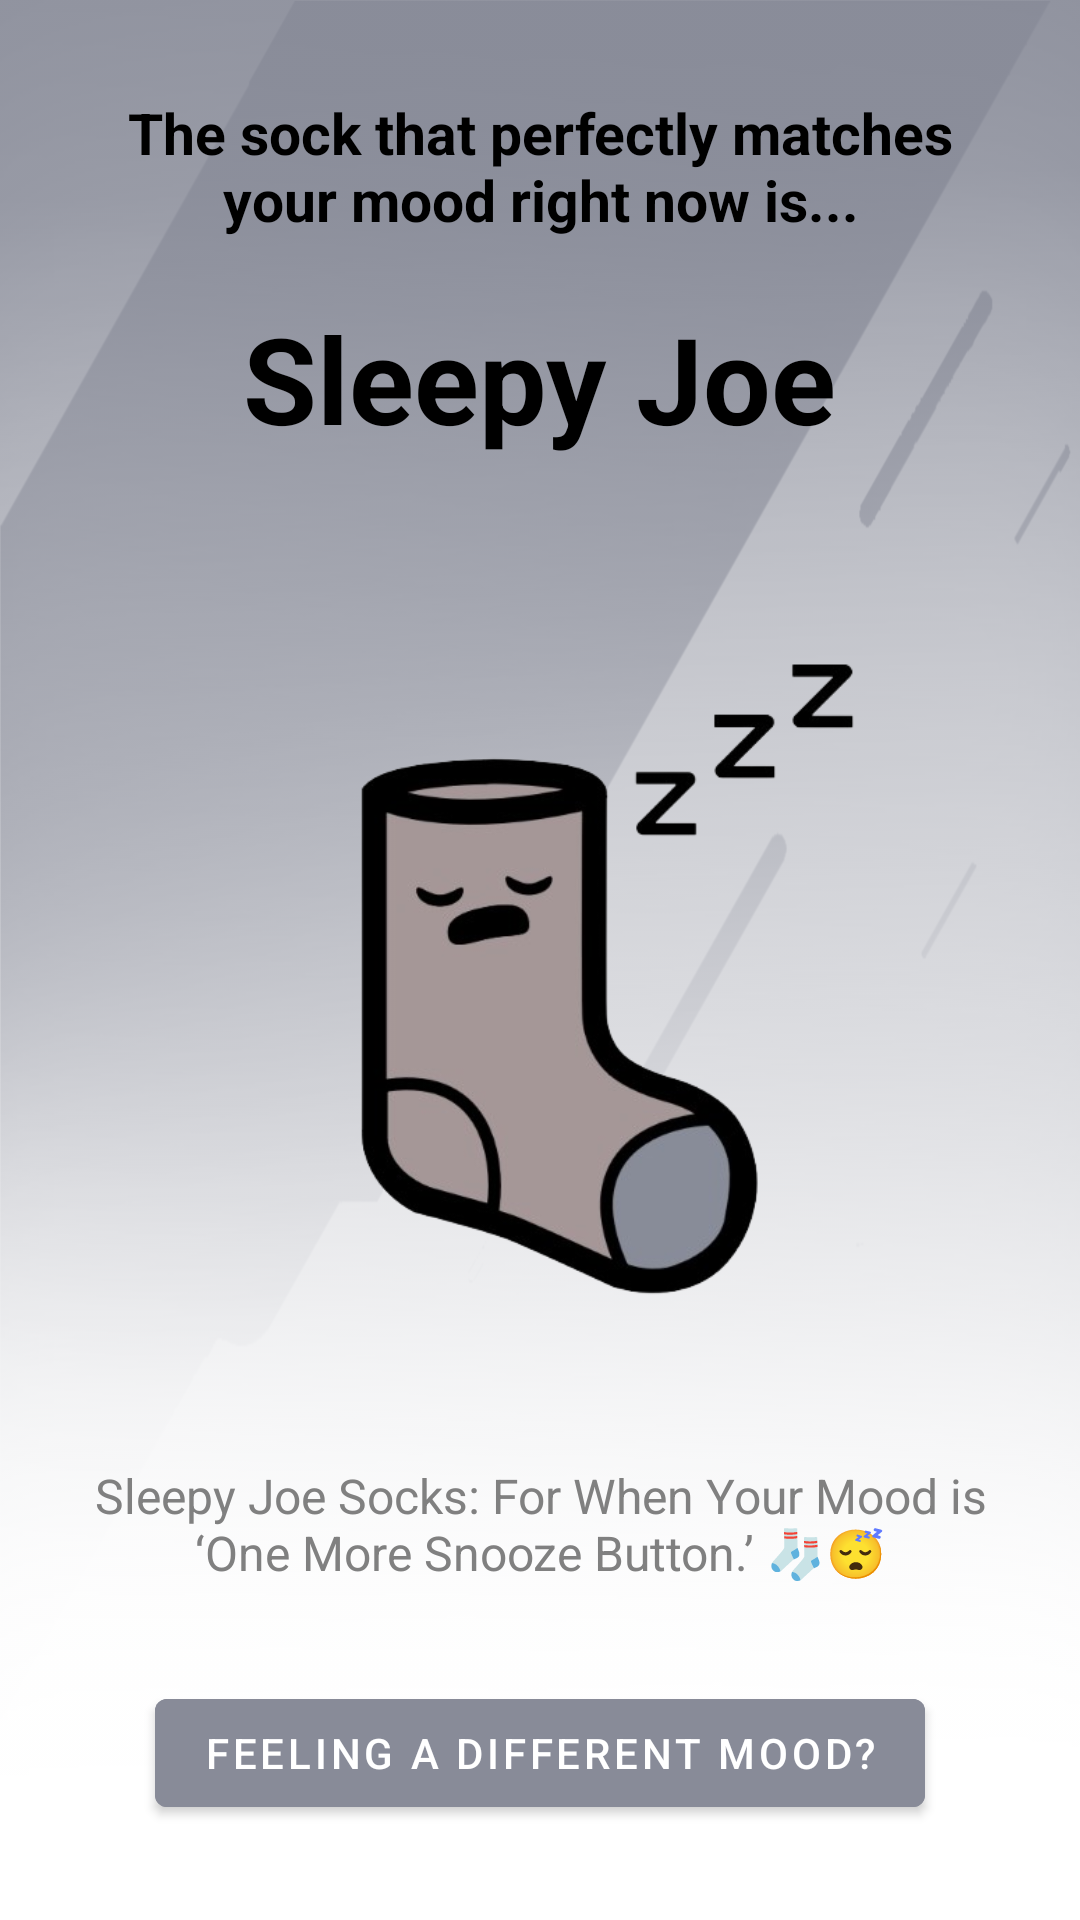

Layout XML and referenced resources for this Android screen:
<!-- AndroidManifest.xml: application theme Theme.SockSensei -->
<!-- res/layout/activity_sleepy_joe.xml -->
<FrameLayout xmlns:android="http://schemas.android.com/apk/res/android"
    xmlns:app="http://schemas.android.com/apk/res-auto"
    android:layout_width="match_parent"
    android:layout_height="match_parent">

    
    <View
        android:layout_width="match_parent"
        android:layout_height="match_parent"
        android:background="@drawable/lightblueg"
        android:backgroundTint="@color/SJG"/>

    
    <LinearLayout
        android:layout_width="match_parent"
        android:layout_height="match_parent"
        android:gravity="center"
        android:orientation="vertical"
        android:padding="16dp">

        
        <TextView
            android:id="@+id/achievementTextView"
            android:layout_width="wrap_content"
            android:layout_height="wrap_content"
            android:layout_marginStart="20dp"
            android:layout_marginEnd="20dp"
            android:layout_marginBottom="20dp"
            android:gravity="center"
            android:text="@string/Achievement"
            android:textColor="#000000"
            android:textSize="19sp"
            android:textStyle="bold" />

        
        <TextView
            android:id="@+id/sockNameTextView"
            android:layout_width="wrap_content"
            android:layout_height="wrap_content"
            android:layout_marginBottom="16dp"
            android:text="@string/Sock_Name"
            android:textColor="#000000"
            android:textSize="40sp"
            android:textStyle="bold" />

        
        <ImageView
            android:id="@+id/imageView"
            android:layout_width="229dp"
            android:layout_height="311dp"
            android:gravity="center"
            app:srcCompat="@drawable/sj" />

        
        <TextView
            android:id="@+id/sockDescriptionTextView"
            android:layout_width="match_parent"
            android:layout_height="wrap_content"
            android:gravity="center"
            android:padding="8dp"
            android:text="Sleepy Joe Socks: For When Your Mood is ‘One More Snooze Button.’ 🧦😴"
            android:textColor="#808080"
            android:textSize="16sp" />

        
        <Button
            android:id="@+id/resetButton"
            android:layout_width="wrap_content"
            android:layout_height="wrap_content"
            android:layout_marginTop="24dp"
            android:text="@string/Retry"
            android:backgroundTint="#888B98"/>

    </LinearLayout>
</FrameLayout>
<!-- resources referenced by this layout -->
<resources>
  <color name="SJG">#888B98</color>
  <!-- drawable lightblueg: png bitmap (drawable, 764180 bytes) -->
  <!-- drawable sj: png bitmap (drawable, 65465 bytes) -->
  <string name="Achievement">The sock that perfectly matches your mood right now is...</string>
  <string name="Retry">Feeling a different mood?</string>
  <string name="Sock_Name">Sleepy Joe</string>
  <style name="Theme.SockSensei" parent="Theme.MaterialComponents.DayNight.DarkActionBar">
          
          <item name="colorPrimary">@color/purple_500</item>
          <item name="colorPrimaryVariant">@color/purple_700</item>
          <item name="colorOnPrimary">@color/white</item>
          
          <item name="colorSecondary">@color/teal_200</item>
          <item name="colorSecondaryVariant">@color/teal_700</item>
          <item name="colorOnSecondary">@color/black</item>
          
          <item name="android:statusBarColor">?attr/colorPrimaryVariant</item>
          
      </style>
  <color name="purple_500">#FF6200EE</color>
  <color name="purple_700">#FF3700B3</color>
  <color name="white">#FFFFFFFF</color>
  <color name="teal_200">#FF03DAC5</color>
  <color name="teal_700">#FF018786</color>
  <color name="black">#FF000000</color>
</resources>
